Image classification data set "dataset-glomeruli" (fauzanaqil/combination-deep-transfer-learning on GitHub). Class labels (3): focal, normal, sclerosed.

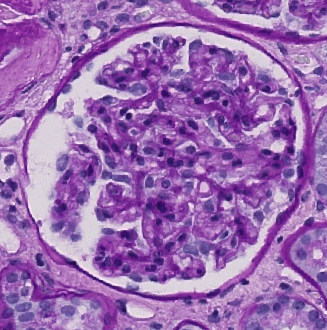
Label: focal

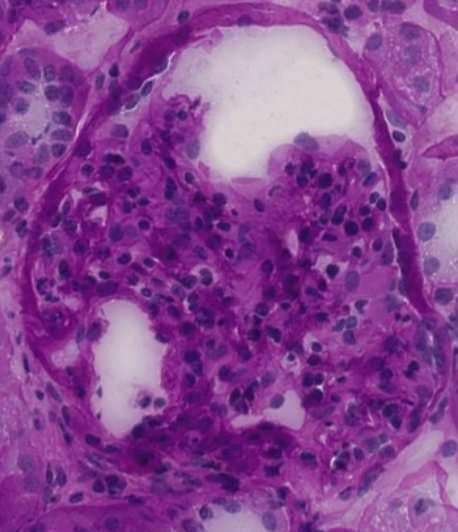
Label: focal

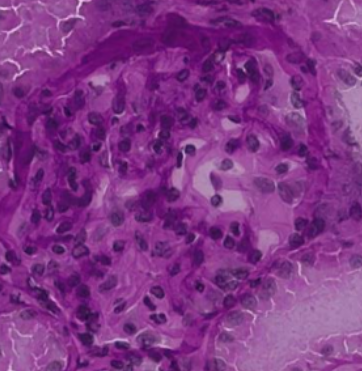
Label: normal

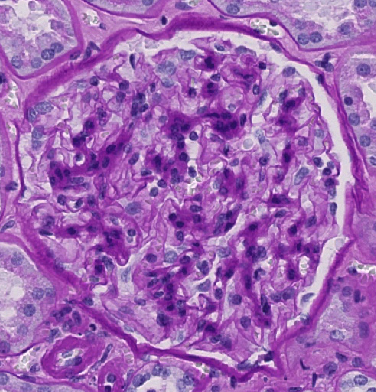
Label: sclerosed

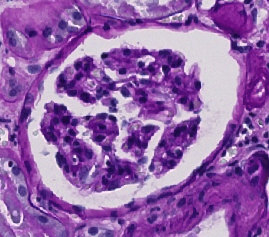
Label: normal

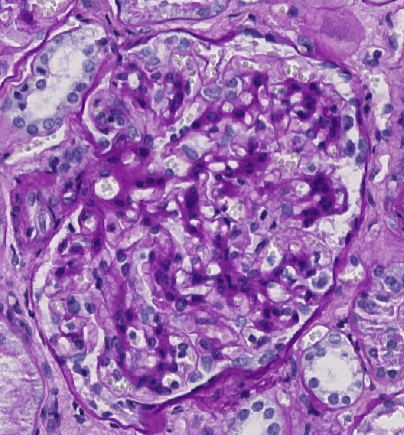
Label: sclerosed
